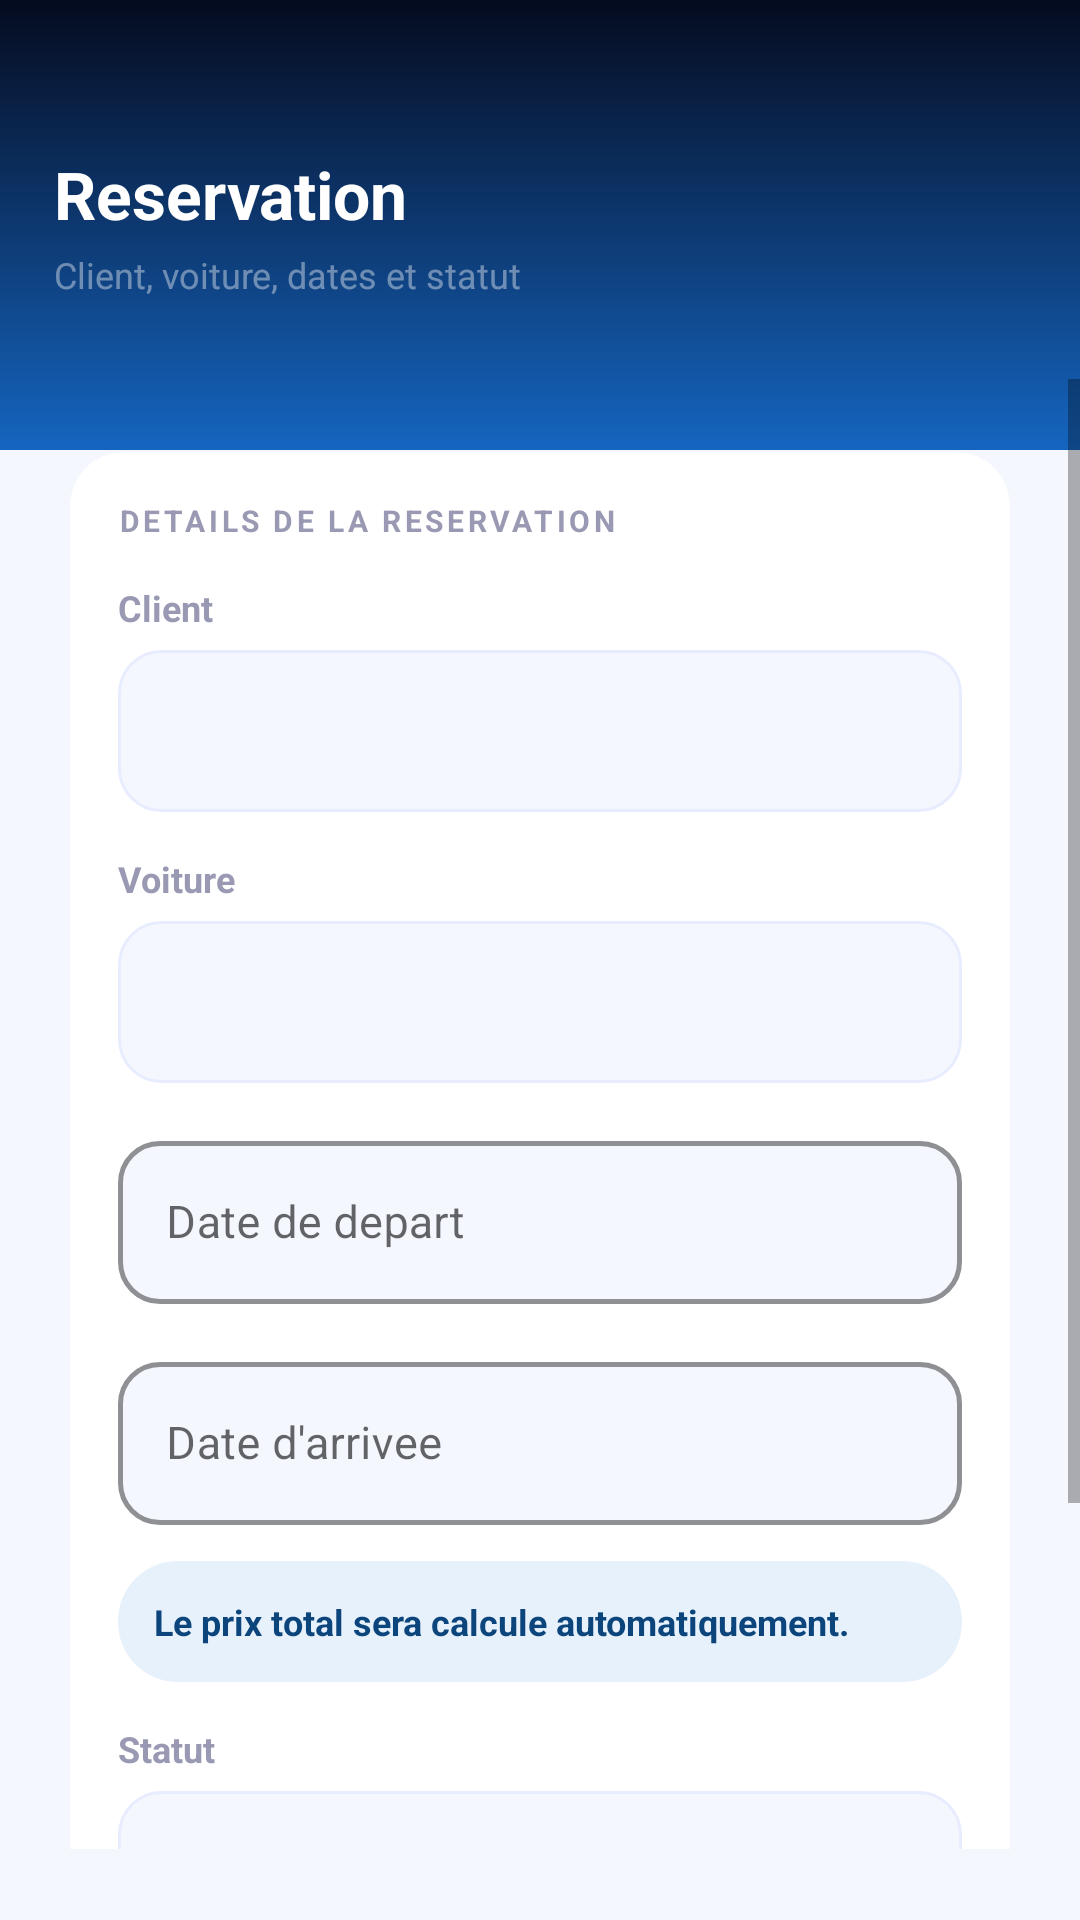

Produce the Android XML layout that renders to this screen, including the resource entries it uses.
<!-- AndroidManifest.xml: application theme AppTheme -->
<!-- res/layout/activity_reservation_form.xml -->
<?xml version="1.0" encoding="utf-8"?>
<LinearLayout xmlns:android="http://schemas.android.com/apk/res/android"
    xmlns:app="http://schemas.android.com/apk/res-auto"
    android:layout_width="match_parent"
    android:layout_height="match_parent"
    android:background="@color/pageBackground"
    android:orientation="vertical">

    <FrameLayout
        android:layout_width="match_parent"
        android:layout_height="150dp"
        android:background="@drawable/bg_gradient_navy">

        <View
            android:layout_width="140dp"
            android:layout_height="140dp"
            android:layout_gravity="top|end"
            android:layout_marginTop="-44dp"
            android:layout_marginEnd="-34dp"
            android:alpha="0.13"
            android:background="@drawable/bg_avatar_circle" />

        <LinearLayout
            android:layout_width="match_parent"
            android:layout_height="match_parent"
            android:gravity="center_vertical"
            android:orientation="vertical"
            android:paddingStart="18dp"
            android:paddingEnd="18dp">

            <TextView
                android:id="@+id/textTitle"
                android:layout_width="match_parent"
                android:layout_height="wrap_content"
                android:text="Reservation"
                android:textColor="#FFFFFF"
                android:textSize="22sp"
                android:textStyle="bold" />

            <TextView
                android:layout_width="match_parent"
                android:layout_height="wrap_content"
                android:layout_marginTop="4dp"
                android:text="Client, voiture, dates et statut"
                android:textColor="#66FFFFFF"
                android:textSize="12sp" />
        </LinearLayout>
    </FrameLayout>

    <ScrollView
        android:layout_width="match_parent"
        android:layout_height="0dp"
        android:layout_marginTop="-24dp"
        android:layout_weight="1"
        android:fillViewport="true">

        <LinearLayout
            android:layout_width="match_parent"
            android:layout_height="wrap_content"
            android:orientation="vertical"
            android:padding="16dp">

            <androidx.cardview.widget.CardView
                style="@style/PremiumCard"
                android:layout_width="match_parent"
                android:layout_height="wrap_content">

                <LinearLayout
                    android:layout_width="match_parent"
                    android:layout_height="wrap_content"
                    android:orientation="vertical"
                    android:padding="16dp">

                    <TextView
                        android:layout_width="match_parent"
                        android:layout_height="wrap_content"
                        android:layout_marginBottom="14dp"
                        android:letterSpacing="0.12"
                        android:text="DETAILS DE LA RESERVATION"
                        android:textColor="@color/textSecondary"
                        android:textSize="10sp"
                        android:textStyle="bold" />

                    <TextView
                        android:layout_width="match_parent"
                        android:layout_height="wrap_content"
                        android:layout_marginBottom="6dp"
                        android:text="Client"
                        android:textColor="@color/textSecondary"
                        android:textSize="12sp"
                        android:textStyle="bold" />

                    <Spinner
                        android:id="@+id/spinnerClient"
                        android:layout_width="match_parent"
                        android:layout_height="54dp"
                        android:layout_marginBottom="14dp"
                        android:background="@drawable/bg_input_field"
                        android:paddingStart="14dp"
                        android:paddingEnd="14dp" />

                    <TextView
                        android:layout_width="match_parent"
                        android:layout_height="wrap_content"
                        android:layout_marginBottom="6dp"
                        android:text="Voiture"
                        android:textColor="@color/textSecondary"
                        android:textSize="12sp"
                        android:textStyle="bold" />

                    <Spinner
                        android:id="@+id/spinnerCar"
                        android:layout_width="match_parent"
                        android:layout_height="54dp"
                        android:layout_marginBottom="14dp"
                        android:background="@drawable/bg_input_field"
                        android:paddingStart="14dp"
                        android:paddingEnd="14dp" />

                    <com.google.android.material.textfield.TextInputLayout
                        style="@style/PremiumInput"
                        android:layout_width="match_parent"
                        android:layout_height="wrap_content"
                        android:layout_marginBottom="14dp"
                        android:hint="Date de depart"
                        app:endIconDrawable="@drawable/ic_calendar"
                        app:endIconTint="@color/primaryBlue">

                        <com.google.android.material.textfield.TextInputEditText
                            android:id="@+id/editDateDebut"
                            android:layout_width="match_parent"
                            android:layout_height="wrap_content"
                            android:clickable="true"
                            android:focusable="false"
                            android:inputType="none"
                            android:textColor="@color/textPrimary"
                            android:textSize="15sp" />
                    </com.google.android.material.textfield.TextInputLayout>

                    <com.google.android.material.textfield.TextInputLayout
                        style="@style/PremiumInput"
                        android:layout_width="match_parent"
                        android:layout_height="wrap_content"
                        android:layout_marginBottom="12dp"
                        android:hint="Date d'arrivee"
                        app:endIconDrawable="@drawable/ic_calendar"
                        app:endIconTint="@color/primaryBlue">

                        <com.google.android.material.textfield.TextInputEditText
                            android:id="@+id/editDateFin"
                            android:layout_width="match_parent"
                            android:layout_height="wrap_content"
                            android:clickable="true"
                            android:focusable="false"
                            android:inputType="none"
                            android:textColor="@color/textPrimary"
                            android:textSize="15sp" />
                    </com.google.android.material.textfield.TextInputLayout>

                    <TextView
                        android:id="@+id/textPrixInfo"
                        android:layout_width="match_parent"
                        android:layout_height="wrap_content"
                        android:layout_marginBottom="14dp"
                        android:background="@drawable/bg_badge_info"
                        android:padding="12dp"
                        android:text="Le prix total sera calcule automatiquement."
                        android:textColor="@color/infoText"
                        android:textSize="12sp"
                        android:textStyle="bold" />

                    <TextView
                        android:layout_width="match_parent"
                        android:layout_height="wrap_content"
                        android:layout_marginBottom="6dp"
                        android:text="Statut"
                        android:textColor="@color/textSecondary"
                        android:textSize="12sp"
                        android:textStyle="bold" />

                    <Spinner
                        android:id="@+id/spinnerStatut"
                        android:layout_width="match_parent"
                        android:layout_height="54dp"
                        android:background="@drawable/bg_input_field"
                        android:paddingStart="14dp"
                        android:paddingEnd="14dp" />
                </LinearLayout>
            </androidx.cardview.widget.CardView>

            <com.google.android.material.button.MaterialButton
                android:id="@+id/buttonSave"
                style="@style/PremiumButton"
                android:layout_width="match_parent"
                android:layout_height="56dp"
                android:layout_marginTop="20dp"
                android:backgroundTint="@color/primaryBlue"
                android:text="ENREGISTRER"
                android:textColor="#FFFFFF"
                app:elevation="6dp" />

            <com.google.android.material.button.MaterialButton
                android:id="@+id/buttonCancelReservation"
                style="@style/Widget.MaterialComponents.Button.OutlinedButton"
                android:layout_width="match_parent"
                android:layout_height="52dp"
                android:layout_marginTop="10dp"
                android:text="Annuler la reservation"
                android:textColor="@color/dangerText"
                android:textStyle="bold"
                android:visibility="gone"
                app:cornerRadius="14dp"
                app:strokeColor="@color/dangerBg"
                app:strokeWidth="1.5dp" />
        </LinearLayout>
    </ScrollView>
</LinearLayout>
<!-- resources referenced by this layout -->
<resources>
  <color name="dangerBg">#FCEBEB</color>
  <color name="dangerText">#791F1F</color>
  <color name="infoText">#0C447C</color>
  <color name="pageBackground">#F5F7FF</color>
  <color name="primaryBlue">#1565C0</color>
  <color name="textPrimary">#050B1F</color>
  <color name="textSecondary">#9999B3</color>
  <!-- drawable bg_badge_info (drawable) -->
  <?xml version="1.0" encoding="utf-8"?>
  <shape xmlns:android="http://schemas.android.com/apk/res/android">
      <solid android:color="#E6F1FB" />
      <corners android:radius="20dp" />
  </shape>
  <!-- drawable bg_gradient_navy (drawable) -->
  <?xml version="1.0" encoding="utf-8"?>
  <shape xmlns:android="http://schemas.android.com/apk/res/android">
      <gradient android:angle="160" android:startColor="#050B1F" android:endColor="#1565C0" />
  </shape>
  <!-- drawable bg_input_field (drawable) -->
  <?xml version="1.0" encoding="utf-8"?>
  <shape xmlns:android="http://schemas.android.com/apk/res/android">
      <solid android:color="#F5F7FF" />
      <corners android:radius="14dp" />
      <stroke android:width="1dp" android:color="#E8ECFF" />
  </shape>
  <!-- drawable ic_calendar (drawable) -->
  <?xml version="1.0" encoding="utf-8"?>
  <vector xmlns:android="http://schemas.android.com/apk/res/android"
      android:width="24dp"
      android:height="24dp"
      android:viewportWidth="24"
      android:viewportHeight="24">
      <path
          android:fillColor="#FFFFFFFF"
          android:pathData="M7,2 H9 V5 H15 V2 H17 V5 H20 C21.1,5 22,5.9 22,7 V20 C22,21.1 21.1,22 20,22 H4 C2.9,22 2,21.1 2,20 V7 C2,5.9 2.9,5 4,5 H7 V2 M4,10 V20 H20 V10 H4 M6,12 H10 V16 H6 V12 Z" />
  </vector>
  <style name="PremiumButton" parent="Widget.MaterialComponents.Button">
          <item name="cornerRadius">14dp</item>
          <item name="android:paddingTop">16dp</item>
          <item name="android:paddingBottom">16dp</item>
          <item name="android:textSize">13sp</item>
          <item name="android:letterSpacing">0.08</item>
          <item name="android:textStyle">bold</item>
          <item name="elevation">0dp</item>
      </style>
  <style name="PremiumCard" parent="Widget.MaterialComponents.CardView">
          <item name="cardBackgroundColor">@color/surfaceWhite</item>
          <item name="cardCornerRadius">18dp</item>
          <item name="cardElevation">0dp</item>
          <item name="cardUseCompatPadding">true</item>
      </style>
  <style name="PremiumInput" parent="Widget.MaterialComponents.TextInputLayout.OutlinedBox">
          <item name="boxCornerRadiusTopStart">14dp</item>
          <item name="boxCornerRadiusTopEnd">14dp</item>
          <item name="boxCornerRadiusBottomStart">14dp</item>
          <item name="boxCornerRadiusBottomEnd">14dp</item>
          <item name="boxStrokeColor">@color/primaryBlue</item>
          <item name="boxStrokeWidth">1.5dp</item>
          <item name="hintTextColor">@color/primaryBlue</item>
          <item name="boxBackgroundColor">@color/inputBg</item>
      </style>
  <style name="AppTheme" parent="Theme.MaterialComponents.Light.NoActionBar">
          <item name="colorPrimary">@color/primaryBlue</item>
          <item name="colorPrimaryDark">@color/navyDeep</item>
          <item name="colorAccent">@color/accentOrange</item>
          <item name="android:windowBackground">@color/pageBackground</item>
          <item name="android:windowLightStatusBar">false</item>
          <item name="android:statusBarColor">@color/navyDeep</item>
          <item name="android:navigationBarColor">@color/surfaceWhite</item>
      </style>
  <color name="surfaceWhite">#FFFFFF</color>
  <color name="inputBg">#F5F7FF</color>
  <color name="navyDeep">#050B1F</color>
  <color name="accentOrange">#FF6F00</color>
</resources>
